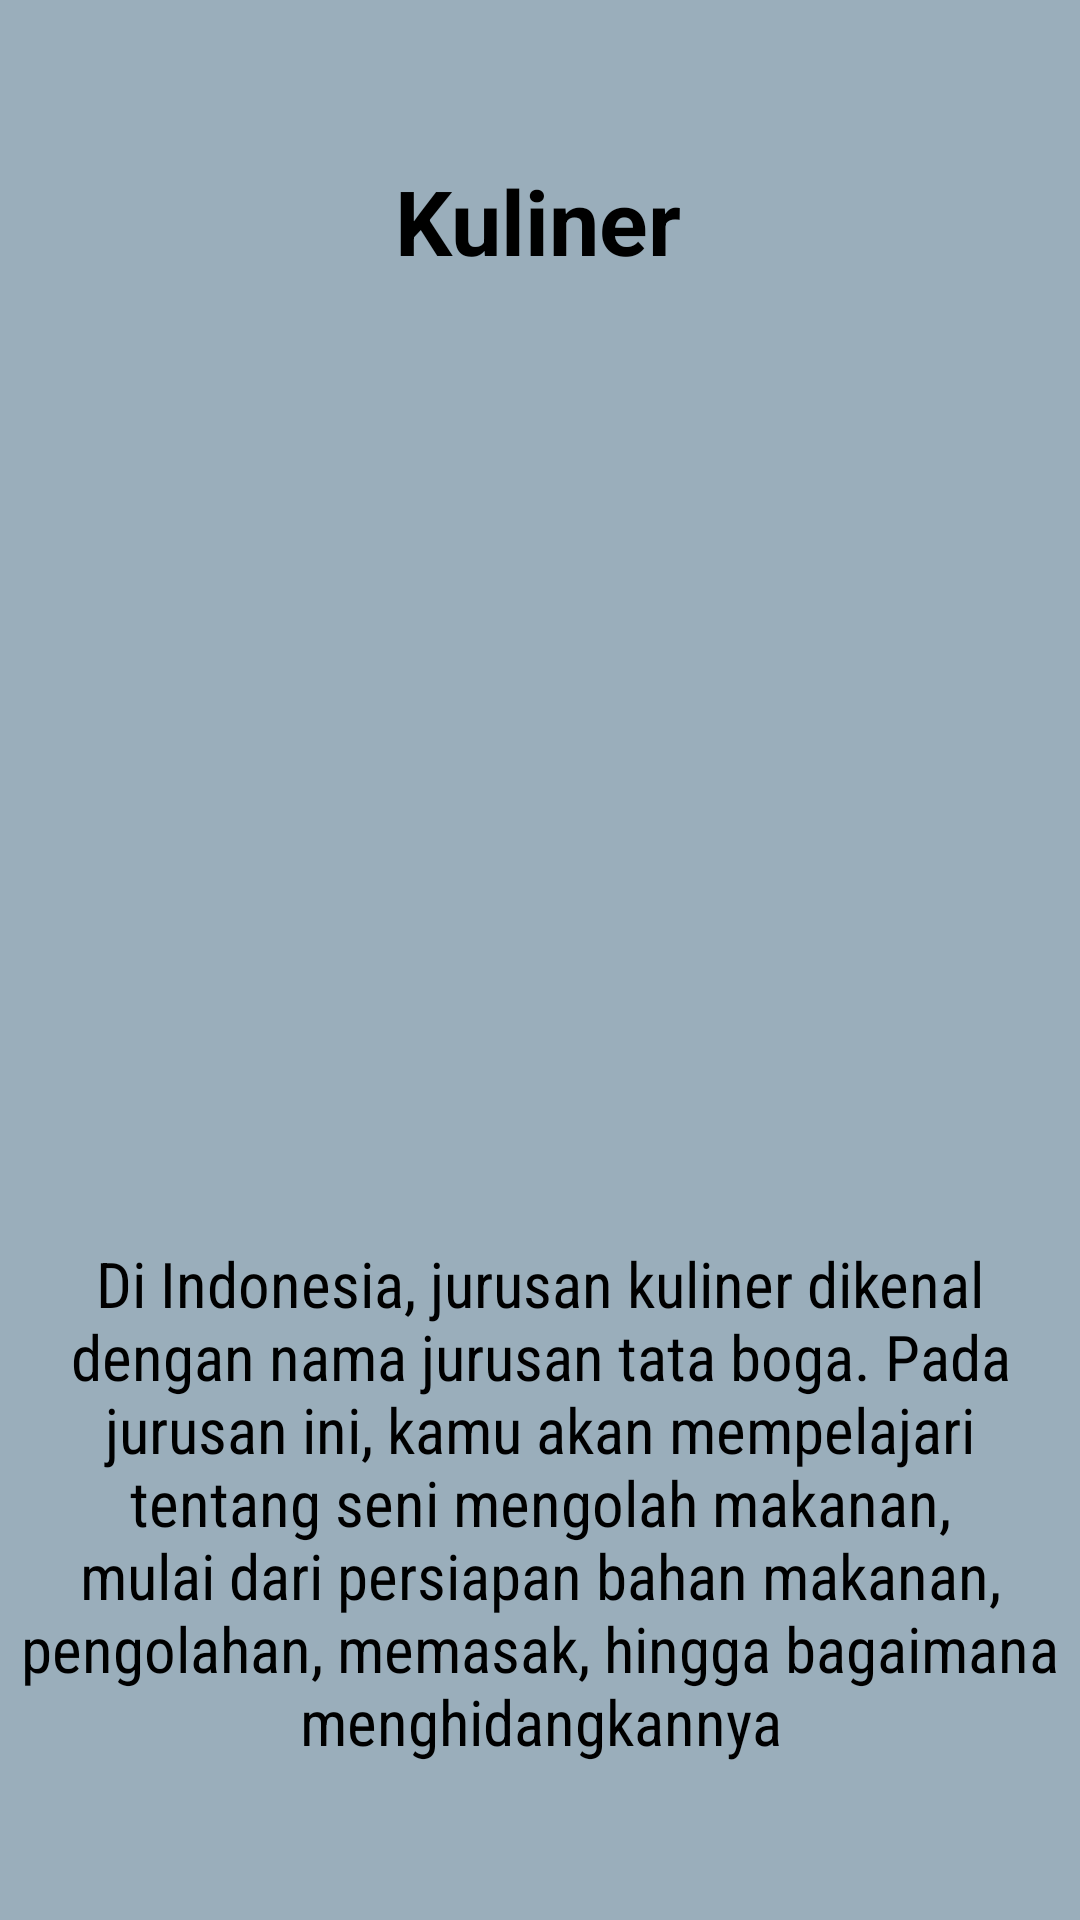

Write the Android layout XML for this screen, with the resource values it uses.
<!-- AndroidManifest.xml: application theme Theme.Tview -->
<!-- res/layout/fragment_kl.xml -->
<?xml version="1.0" encoding="utf-8"?>
<FrameLayout xmlns:android="http://schemas.android.com/apk/res/android"
    xmlns:tools="http://schemas.android.com/tools"
    android:layout_width="match_parent"
    android:layout_height="match_parent"
    xmlns:app="http://schemas.android.com/apk/res-auto"
    tools:context=".klFragment">

    <androidx.constraintlayout.widget.ConstraintLayout
        android:layout_width="match_parent"
        android:layout_height="match_parent"
        android:background="@color/material_dynamic_secondary70">

        <TextView
            android:id="@+id/kl"
            android:layout_width="wrap_content"
            android:layout_height="wrap_content"
            android:text="Kuliner"
            android:textColor="@color/black"
            android:textSize="30sp"
            android:textStyle="bold"
            app:layout_constraintBottom_toBottomOf="parent"
            app:layout_constraintEnd_toEndOf="parent"
            app:layout_constraintHorizontal_bias="0.498"
            app:layout_constraintStart_toStartOf="parent"
            app:layout_constraintTop_toTopOf="parent"
            app:layout_constraintVertical_bias="0.089"
            tools:ignore="MissingConstraints" />

        <TextView
            android:id="@+id/masak"
            android:layout_width="360dp"
            android:layout_height="280dp"
            android:background="@drawable/img_2"
            android:layout_margin="20dp"
            app:layout_constraintStart_toStartOf="parent"
            app:layout_constraintEnd_toEndOf="parent"
            app:layout_constraintTop_toBottomOf="@+id/kl"/>

        <TextView
            android:layout_width="wrap_content"
            android:layout_height="wrap_content"
            android:text="Di Indonesia, jurusan kuliner dikenal dengan nama jurusan tata boga. Pada jurusan ini, kamu akan mempelajari tentang seni mengolah makanan, mulai dari persiapan bahan makanan, pengolahan, memasak, hingga bagaimana menghidangkannya"
            android:textColor="@color/black"
            android:textSize="21sp"
            android:layout_margin="20dp"
            android:fontFamily="sans-serif-condensed"
            android:gravity="center"
            app:layout_constraintTop_toBottomOf="@+id/masak"
            app:layout_constraintStart_toStartOf="parent"
            app:layout_constraintEnd_toEndOf="parent"/>

    </androidx.constraintlayout.widget.ConstraintLayout>

</FrameLayout>
<!-- resources referenced by this layout -->
<resources>
  <style name="Theme.Tview" parent="Base.Theme.Tview" />
  <style name="Base.Theme.Tview" parent="Theme.Material3.DayNight.NoActionBar">
          
          
      </style>
  <!-- not gathered from this repository: default colours our renderer supplied (Android Studio template values) -->
  <color name="black">#FF000000</color>
</resources>
